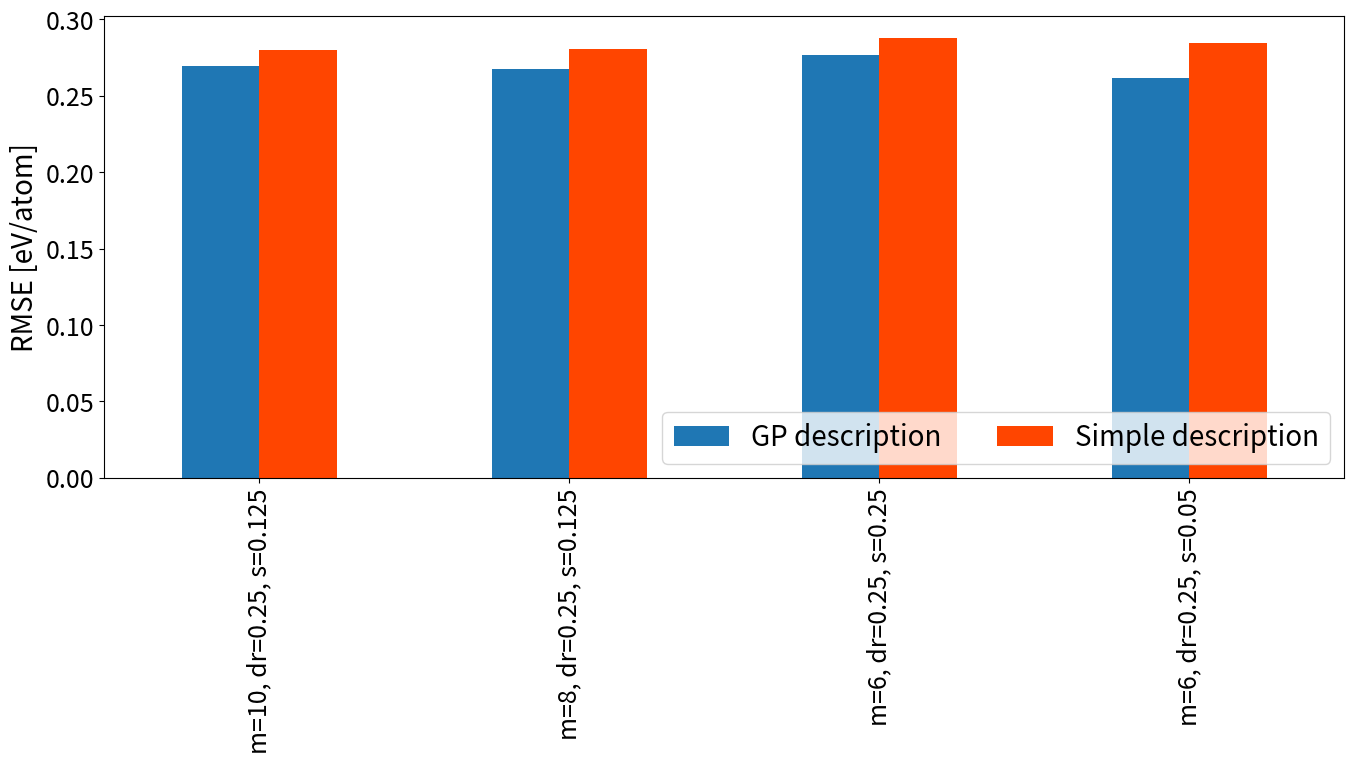

This chart was generated by the following Python code: (Note: this script raises an exception after producing the figure.)
import numpy as np
import matplotlib.pyplot as plt
import matplotlib.patches as mpatches
import pandas as pd
###LINEAR
##GP
list1=[]
#0.5313900008797612, 0.030448488891124725
#0.5345049234114398, 0.02979291446354182
list1.append(["m=10, dr=0.25, s=0.125",0.26922086704684534])
#0.4423911112589919, 56503.99730436048
#0.44238775958797893, -63119.84856580019
#0.4423551094567919, -127848.93607070649 : 0.26761400793811047
#Better 0.45539837423712015, 0.03619787422940135
list1.append(["m=8, dr=0.25, s=0.125",0.2673175138023656])
#0.3077881658694209, 0.00675527563432818
#Trench trend THIS IS GOOD
list1.append(["m=6, dr=0.25, s=0.25", 0.2767980143066039])
#0.8193310105066505, -0.0004232564074429044
list1.append(["m=6, dr=0.25, s=0.05", 0.2614952849039045])
##SIMPLE
list2=[]
#0.11286010742187248, -11636.825561523438
list2.append(["m=10, dr=0.25, s=0.125",0.27993])
#0.06621093749999757, -12950.1953125
list2.append(["m=8, dr=0.25, s=0.125",0.2804547377524538])
#0.0626332662039175, -10728.806991610327 all nums
list2.append(["m=6, dr=0.25, s=0.25", 0.28790199368183184])
#0.12265624999999752, -11595.703125
list2.append(["m=6, dr=0.25, s=0.05", 0.2841870845978778])
names1=[]
values1=[]
names2=[]
values2=[]
for i in range(len(list1)):
    names1.append(list1[i][0])
    values1.append(list1[i][1])
    names2.append(list2[i][0])
    values2.append(list2[i][1])
val1=np.array(values1)
nam1=np.array(names1)
val2=np.array(values2)
nam2=np.array(names2)
#Setup dataframe
df_rearanged = pd.DataFrame({
    'GP description' : values1,
    'Simple description' : values2
    },index = nam1
)
ax=df_rearanged.plot(kind='bar', color=["C0","orangered"], figsize=(16,6))

plt.legend(bbox_to_anchor=(1,0), loc="lower right", ncol=3, fontsize=20)
plt.xticks(fontsize=18)
plt.yticks(fontsize=18)
plt.ylabel("RMSE [eV/atom]",fontsize=20)
plt.xticks(rotation='30', ha='right')
plt.title("Comparison of descriptions in the linear kernel space", fontsize=24)
plt.tight_layout()
plt.savefig('desc_lin.png',dpi=300)
plt.show()
